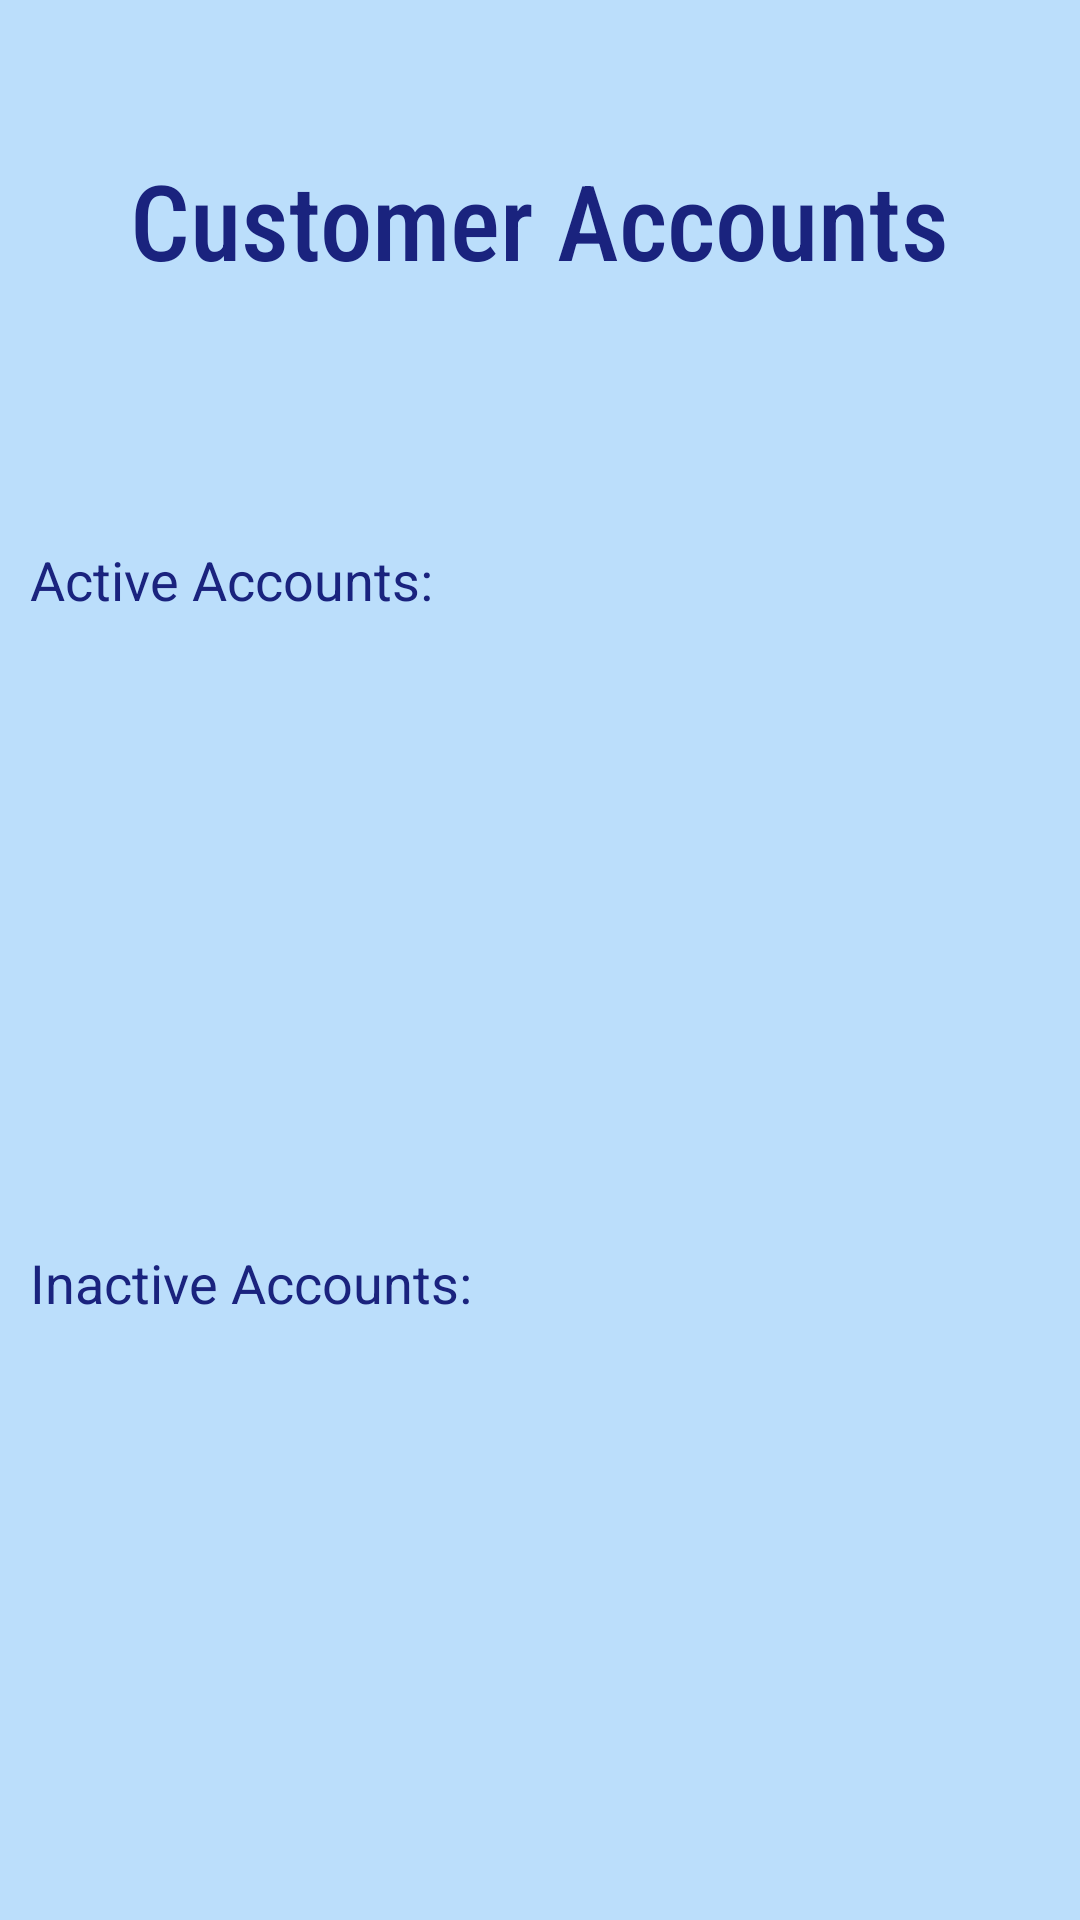

Here is an Android app screen rendered from its layout file. Give the layout XML and the strings, colors and styles it references.
<!-- AndroidManifest.xml: application theme AppTheme -->
<!-- res/layout/admin_view_accounts.xml -->
<?xml version="1.0" encoding="utf-8"?>
<RelativeLayout xmlns:android="http://schemas.android.com/apk/res/android"
  android:layout_width="match_parent"
  android:layout_height="match_parent"
  android:background="@color/colorBackground"
  android:orientation="vertical">

  <TextView
    android:id="@+id/customerAccountsTitle"
    style="@style/layoutTitle"
    android:text="@string/customerAccountsTitle" />

  <TextView
    android:id="@+id/accountListTitle"
    android:layout_width="wrap_content"
    android:layout_height="wrap_content"
    android:layout_below="@id/customerAccountsTitle"
    android:padding="10dp"
    android:textSize="18sp" />

  <LinearLayout
    android:layout_width="match_parent"
    android:layout_height="wrap_content"
    android:layout_below="@id/accountListTitle"
    android:layout_alignParentBottom="true"
    android:orientation="vertical"
    android:weightSum="2">

    <LinearLayout
      android:layout_width="match_parent"
      android:layout_height="0dp"
      android:layout_weight="1"
      android:orientation="vertical">

      <TextView
        android:layout_width="wrap_content"
        android:layout_height="wrap_content"
        android:padding="10dp"
        android:text="@string/activeAccounts"
        android:textSize="18sp"
        android:textColor="@color/colorPrimary"/>

      <ListView
        android:id="@+id/activeAccountList"
        android:layout_width="match_parent"
        android:layout_height="wrap_content" />

    </LinearLayout>

    <LinearLayout
      android:layout_width="match_parent"
      android:layout_height="0dp"
      android:layout_weight="1"
      android:orientation="vertical">

      <TextView
        android:layout_width="wrap_content"
        android:layout_height="wrap_content"
        android:padding="10dp"
        android:text="@string/inactiveAccounts"
        android:textSize="18sp"
        android:textColor="@color/colorPrimary"/>

      <ListView
        android:id="@+id/inactiveAccountList"
        android:layout_width="match_parent"
        android:layout_height="wrap_content" />

    </LinearLayout>


  </LinearLayout>


</RelativeLayout>
<!-- resources referenced by this layout -->
<resources>
  <color name="colorBackground">#bbdefb</color>
  <color name="colorPrimary">#1a237e</color>
  <string name="activeAccounts">Active Accounts:</string>
  <string name="customerAccountsTitle">Customer Accounts</string>
  <string name="inactiveAccounts">Inactive Accounts:</string>
  <style name="layoutTitle" parent="TextAppearance.AppCompat.Headline">
      <item name="android:layout_width">wrap_content</item>
      <item name="android:layout_height">wrap_content</item>
      <item name="android:layout_centerHorizontal">true</item>
      <item name="android:textAlignment">center</item>
      <item name="android:layout_marginTop">50sp</item>
      <item name="android:textSize">35sp</item>
      <item name="android:fontFamily">sans-serif-condensed-medium</item>
      <item name="android:textColor">@color/colorPrimary</item>
      <item name="android:paddingBottom">30dp</item>
    </style>
  <style name="AppTheme" parent="Theme.AppCompat.Light.DarkActionBar">
      
      <item name="colorPrimary">@color/colorPrimary</item>
      <item name="colorPrimaryDark">@color/colorPrimaryDark</item>
      <item name="colorAccent">@color/colorAccent</item>
    </style>
  <color name="colorPrimaryDark">#283593</color>
  <color name="colorAccent">#1565c0</color>
</resources>
